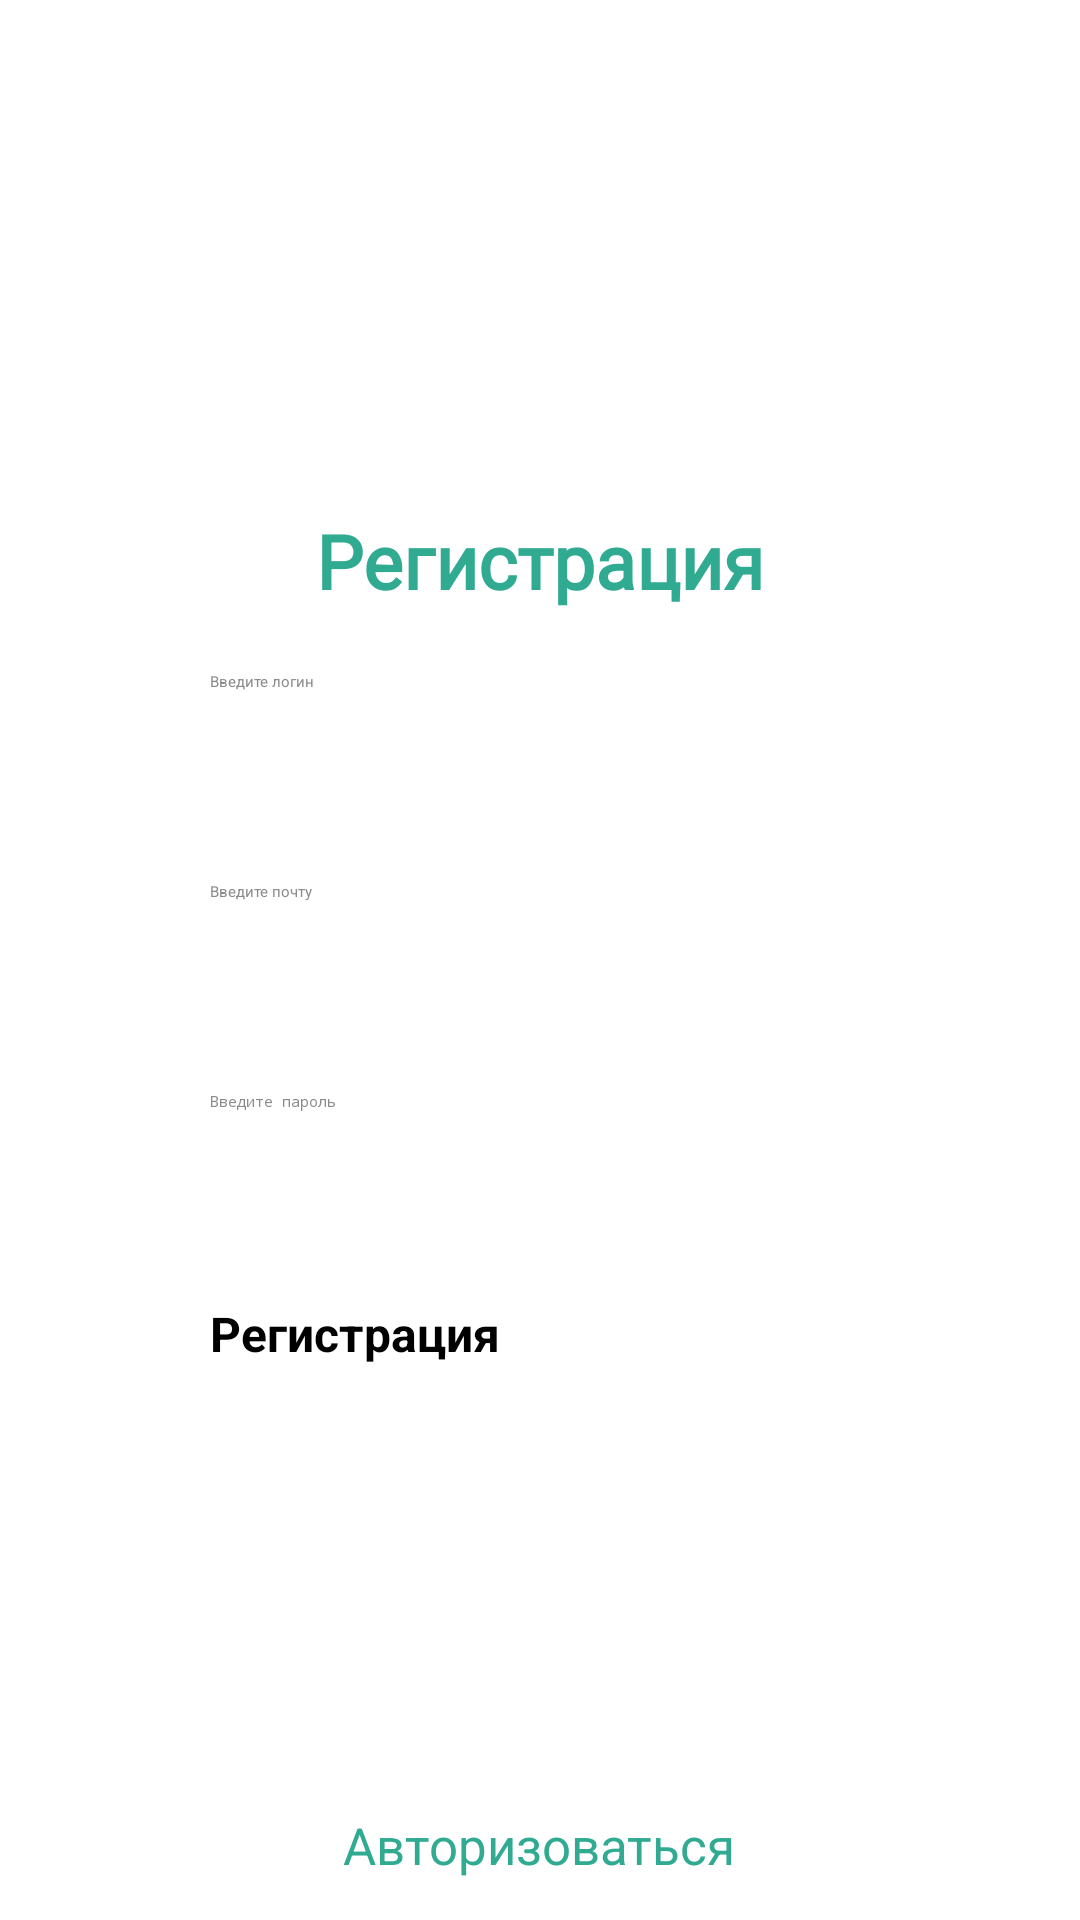

Layout XML and referenced resources for this Android screen:
<!-- AndroidManifest.xml: application theme Theme.MyFinance -->
<!-- res/layout/activity_main.xml -->
<?xml version="1.0" encoding="utf-8"?>
<LinearLayout xmlns:android="http://schemas.android.com/apk/res/android"
    xmlns:app="http://schemas.android.com/apk/res-auto"
    xmlns:tools="http://schemas.android.com/tools"
    android:id="@+id/main"
    android:layout_width="match_parent"
    android:layout_height="match_parent"
    android:orientation="vertical"
    android:background="#FFF"
    tools:context=".MainActivity">

    <TextView
        android:layout_width="wrap_content"
        android:layout_height="wrap_content"
        android:fontFamily="@font/inter_bold"
        android:textColor="#30AA90"
        android:layout_gravity="center"
        android:layout_marginTop="170dp"
        android:textSize="25sp"
        android:textStyle="bold"
        android:text="Регистрация"/>

    <EditText
        android:id="@+id/user_login"
        android:layout_width="220dp"
        android:layout_height="50dp"
        android:ems="10"
        android:inputType="text"
        android:textColorHint="#8C8B8B"
        android:layout_marginTop="20dp"
        android:layout_gravity="center"
        android:textColor="#000000"
        android:hint="Введите логин"/>

    <EditText
        android:id="@+id/user_email"
        android:layout_width="220dp"
        android:layout_height="50dp"
        android:ems="10"
        android:inputType="textEmailAddress"
        android:textColorHint="#8C8B8B"
        android:layout_marginTop="20dp"
        android:layout_gravity="center"
        android:textColor="#000000"
        android:hint="Введите почту"/>

    <EditText
        android:id="@+id/user_pass"
        android:layout_width="220dp"
        android:layout_height="50dp"
        android:ems="10"
        android:inputType="textPassword"
        android:textColorHint="#8C8B8B"
        android:layout_marginTop="20dp"
        android:layout_gravity="center"
        android:textColor="#000000"
        android:hint="Введите пароль"/>

    <Button
        android:id="@+id/button_reg"
        android:layout_width="220dp"
        android:layout_height="50dp"
        android:layout_marginTop="20dp"
        android:layout_gravity="center"
        android:textStyle="bold"
        android:backgroundTint="#30AA90"
        android:textSize="16sp"
        android:text="Регистрация"/>

    <TextView
        android:id="@+id/link_to_auth"
        android:layout_width="wrap_content"
        android:layout_height="wrap_content"
        android:layout_gravity="center"
        android:layout_marginTop="120dp"
        android:text="Авторизоваться"
        android:textColor="#30AA90"
        android:textSize="17sp"
        />

</LinearLayout>
<!-- resources referenced by this layout -->
<resources>

</resources>
